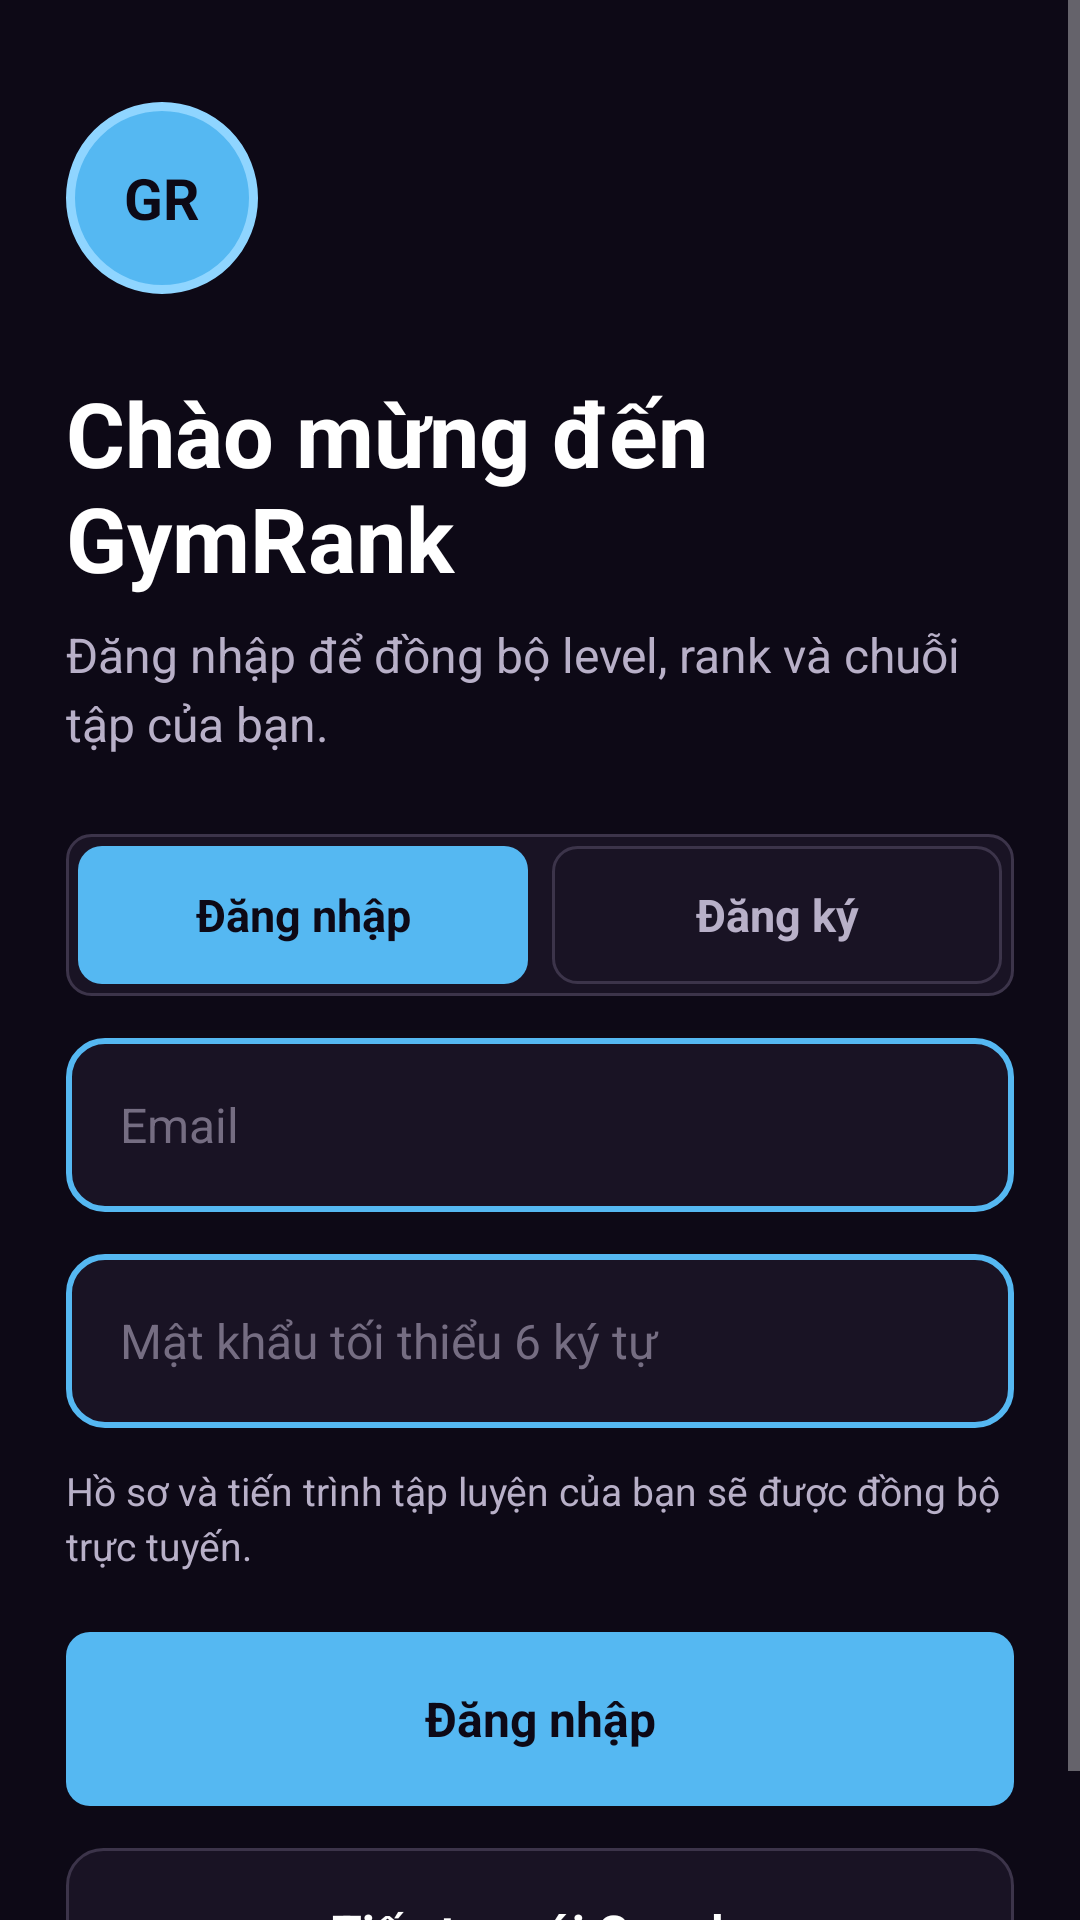

Write the Android layout XML for this screen, with the resource values it uses.
<!-- AndroidManifest.xml: application theme Theme.GymRank -->
<!-- res/layout/activity_auth.xml -->
<LinearLayout xmlns:android="http://schemas.android.com/apk/res/android"
    android:id="@+id/auth_root"
    android:layout_width="match_parent"
    android:layout_height="match_parent"
    android:background="@color/gr_background"
    android:orientation="vertical">

    <ScrollView
        android:layout_width="match_parent"
        android:layout_height="0dp"
        android:layout_weight="1"
        android:fillViewport="true">

        <LinearLayout
            android:layout_width="match_parent"
            android:layout_height="wrap_content"
            android:orientation="vertical"
            android:paddingLeft="22dp"
            android:paddingTop="34dp"
            android:paddingRight="22dp"
            android:paddingBottom="22dp">

            <TextView
                android:layout_width="64dp"
                android:layout_height="64dp"
                android:background="@drawable/bg_avatar"
                android:gravity="center"
                android:text="GR"
                android:textColor="@color/gr_background"
                android:textSize="19sp"
                android:textStyle="bold" />

            <TextView
                android:id="@+id/auth_title"
                android:layout_width="match_parent"
                android:layout_height="wrap_content"
                android:layout_marginTop="26dp"
                android:text="Chào mừng đến GymRank"
                android:textColor="@color/gr_text"
                android:textSize="30sp"
                android:textStyle="bold" />

            <TextView
                android:id="@+id/auth_subtitle"
                android:layout_width="match_parent"
                android:layout_height="wrap_content"
                android:layout_marginTop="8dp"
                android:lineSpacingExtra="4dp"
                android:text="Đăng nhập để đồng bộ level, rank và chuỗi tập của bạn."
                android:textColor="@color/gr_text_muted"
                android:textSize="16sp" />

            <LinearLayout
                android:layout_width="match_parent"
                android:layout_height="54dp"
                android:layout_marginTop="26dp"
                android:background="@drawable/bg_card"
                android:orientation="horizontal"
                android:padding="4dp">

                <TextView
                    android:id="@+id/login_mode"
                    android:layout_width="0dp"
                    android:layout_height="match_parent"
                    android:layout_marginRight="4dp"
                    android:layout_weight="1"
                    android:background="@drawable/bg_segment_selected"
                    android:gravity="center"
                    android:text="Đăng nhập"
                    android:textColor="@color/gr_background"
                    android:textSize="15sp"
                    android:textStyle="bold" />

                <TextView
                    android:id="@+id/register_mode"
                    android:layout_width="0dp"
                    android:layout_height="match_parent"
                    android:layout_marginLeft="4dp"
                    android:layout_weight="1"
                    android:background="@drawable/bg_segment_normal"
                    android:gravity="center"
                    android:text="Đăng ký"
                    android:textColor="@color/gr_text_muted"
                    android:textSize="15sp"
                    android:textStyle="bold" />
            </LinearLayout>

            <EditText
                android:id="@+id/display_name_input"
                android:layout_width="match_parent"
                android:layout_height="58dp"
                android:layout_marginTop="18dp"
                android:background="@drawable/bg_input"
                android:hint="Tên hiển thị"
                android:inputType="textPersonName"
                android:maxLines="1"
                android:paddingLeft="18dp"
                android:paddingRight="18dp"
                android:textColor="@color/gr_text"
                android:textColorHint="@color/gr_text_dim"
                android:textSize="16sp"
                android:visibility="gone" />

            <EditText
                android:id="@+id/email_input"
                android:layout_width="match_parent"
                android:layout_height="58dp"
                android:layout_marginTop="14dp"
                android:background="@drawable/bg_input"
                android:hint="Email"
                android:inputType="textEmailAddress"
                android:maxLines="1"
                android:paddingLeft="18dp"
                android:paddingRight="18dp"
                android:textColor="@color/gr_text"
                android:textColorHint="@color/gr_text_dim"
                android:textSize="16sp" />

            <EditText
                android:id="@+id/password_input"
                android:layout_width="match_parent"
                android:layout_height="58dp"
                android:layout_marginTop="14dp"
                android:background="@drawable/bg_input"
                android:hint="Mật khẩu tối thiểu 6 ký tự"
                android:inputType="textPassword"
                android:maxLines="1"
                android:paddingLeft="18dp"
                android:paddingRight="18dp"
                android:textColor="@color/gr_text"
                android:textColorHint="@color/gr_text_dim"
                android:textSize="16sp" />

            <TextView
                android:id="@+id/auth_message"
                android:layout_width="match_parent"
                android:layout_height="wrap_content"
                android:layout_marginTop="12dp"
                android:lineSpacingExtra="3dp"
                android:text="Hồ sơ và tiến trình tập luyện của bạn sẽ được đồng bộ trực tuyến."
                android:textColor="@color/gr_text_muted"
                android:textSize="13sp" />

            <TextView
                android:id="@+id/auth_primary_button"
                android:layout_width="match_parent"
                android:layout_height="58dp"
                android:layout_marginTop="20dp"
                android:background="@drawable/bg_card_blue"
                android:gravity="center"
                android:text="Đăng nhập"
                android:textColor="@color/gr_background"
                android:textSize="16sp"
                android:textStyle="bold" />

            <TextView
                android:id="@+id/google_button"
                android:layout_width="match_parent"
                android:layout_height="56dp"
                android:layout_marginTop="14dp"
                android:background="@drawable/bg_option_normal"
                android:gravity="center"
                android:text="Tiếp tục với Google"
                android:textColor="@color/gr_text"
                android:textSize="16sp"
                android:textStyle="bold" />
        </LinearLayout>
    </ScrollView>
</LinearLayout>
<!-- resources referenced by this layout -->
<resources>
  <color name="gr_background">#0D0916</color>
  <color name="gr_text">#FFFFFF</color>
  <color name="gr_text_dim">#756D82</color>
  <color name="gr_text_muted">#B8B0C8</color>
  <!-- drawable bg_avatar (drawable) -->
  <shape xmlns:android="http://schemas.android.com/apk/res/android"
      android:shape="oval">
      <solid android:color="@color/gr_blue" />
      <stroke android:width="3dp" android:color="#8FD5FF" />
  </shape>
  <!-- drawable bg_card (drawable) -->
  <shape xmlns:android="http://schemas.android.com/apk/res/android">
      <solid android:color="@color/gr_surface" />
      <stroke android:width="1dp" android:color="@color/gr_border" />
      <corners android:radius="8dp" />
      <padding android:left="14dp" android:top="12dp" android:right="14dp" android:bottom="12dp" />
  </shape>
  <!-- drawable bg_card_blue (drawable) -->
  <shape xmlns:android="http://schemas.android.com/apk/res/android">
      <solid android:color="@color/gr_blue" />
      <corners android:radius="8dp" />
      <padding android:left="16dp" android:top="12dp" android:right="16dp" android:bottom="12dp" />
  </shape>
  <!-- drawable bg_input (drawable) -->
  <shape xmlns:android="http://schemas.android.com/apk/res/android">
      <solid android:color="@color/gr_surface" />
      <stroke android:width="2dp" android:color="@color/gr_blue" />
      <corners android:radius="12dp" />
  </shape>
  <!-- drawable bg_option_normal (drawable) -->
  <shape xmlns:android="http://schemas.android.com/apk/res/android">
      <solid android:color="@color/gr_surface" />
      <stroke android:width="1dp" android:color="@color/gr_border" />
      <corners android:radius="12dp" />
  </shape>
  <!-- drawable bg_segment_normal (drawable) -->
  <shape xmlns:android="http://schemas.android.com/apk/res/android">
      <solid android:color="@color/gr_surface" />
      <stroke android:width="1dp" android:color="@color/gr_border" />
      <corners android:radius="8dp" />
  </shape>
  <!-- drawable bg_segment_selected (drawable) -->
  <shape xmlns:android="http://schemas.android.com/apk/res/android">
      <solid android:color="@color/gr_blue" />
      <corners android:radius="8dp" />
  </shape>
  <style name="Theme.GymRank" parent="@android:style/Theme.Material.NoActionBar">
          <item name="android:fontFamily">sans-serif</item>
          <item name="android:windowActionBar">false</item>
          <item name="android:windowNoTitle">true</item>
          <item name="android:windowLightStatusBar">false</item>
          <item name="android:statusBarColor">@color/gr_background</item>
          <item name="android:navigationBarColor">@color/gr_background</item>
          <item name="android:colorAccent">@color/gr_blue</item>
      </style>
  <color name="gr_blue">#55B8F2</color>
  <color name="gr_surface">#191324</color>
  <color name="gr_border">#3C344A</color>
</resources>
